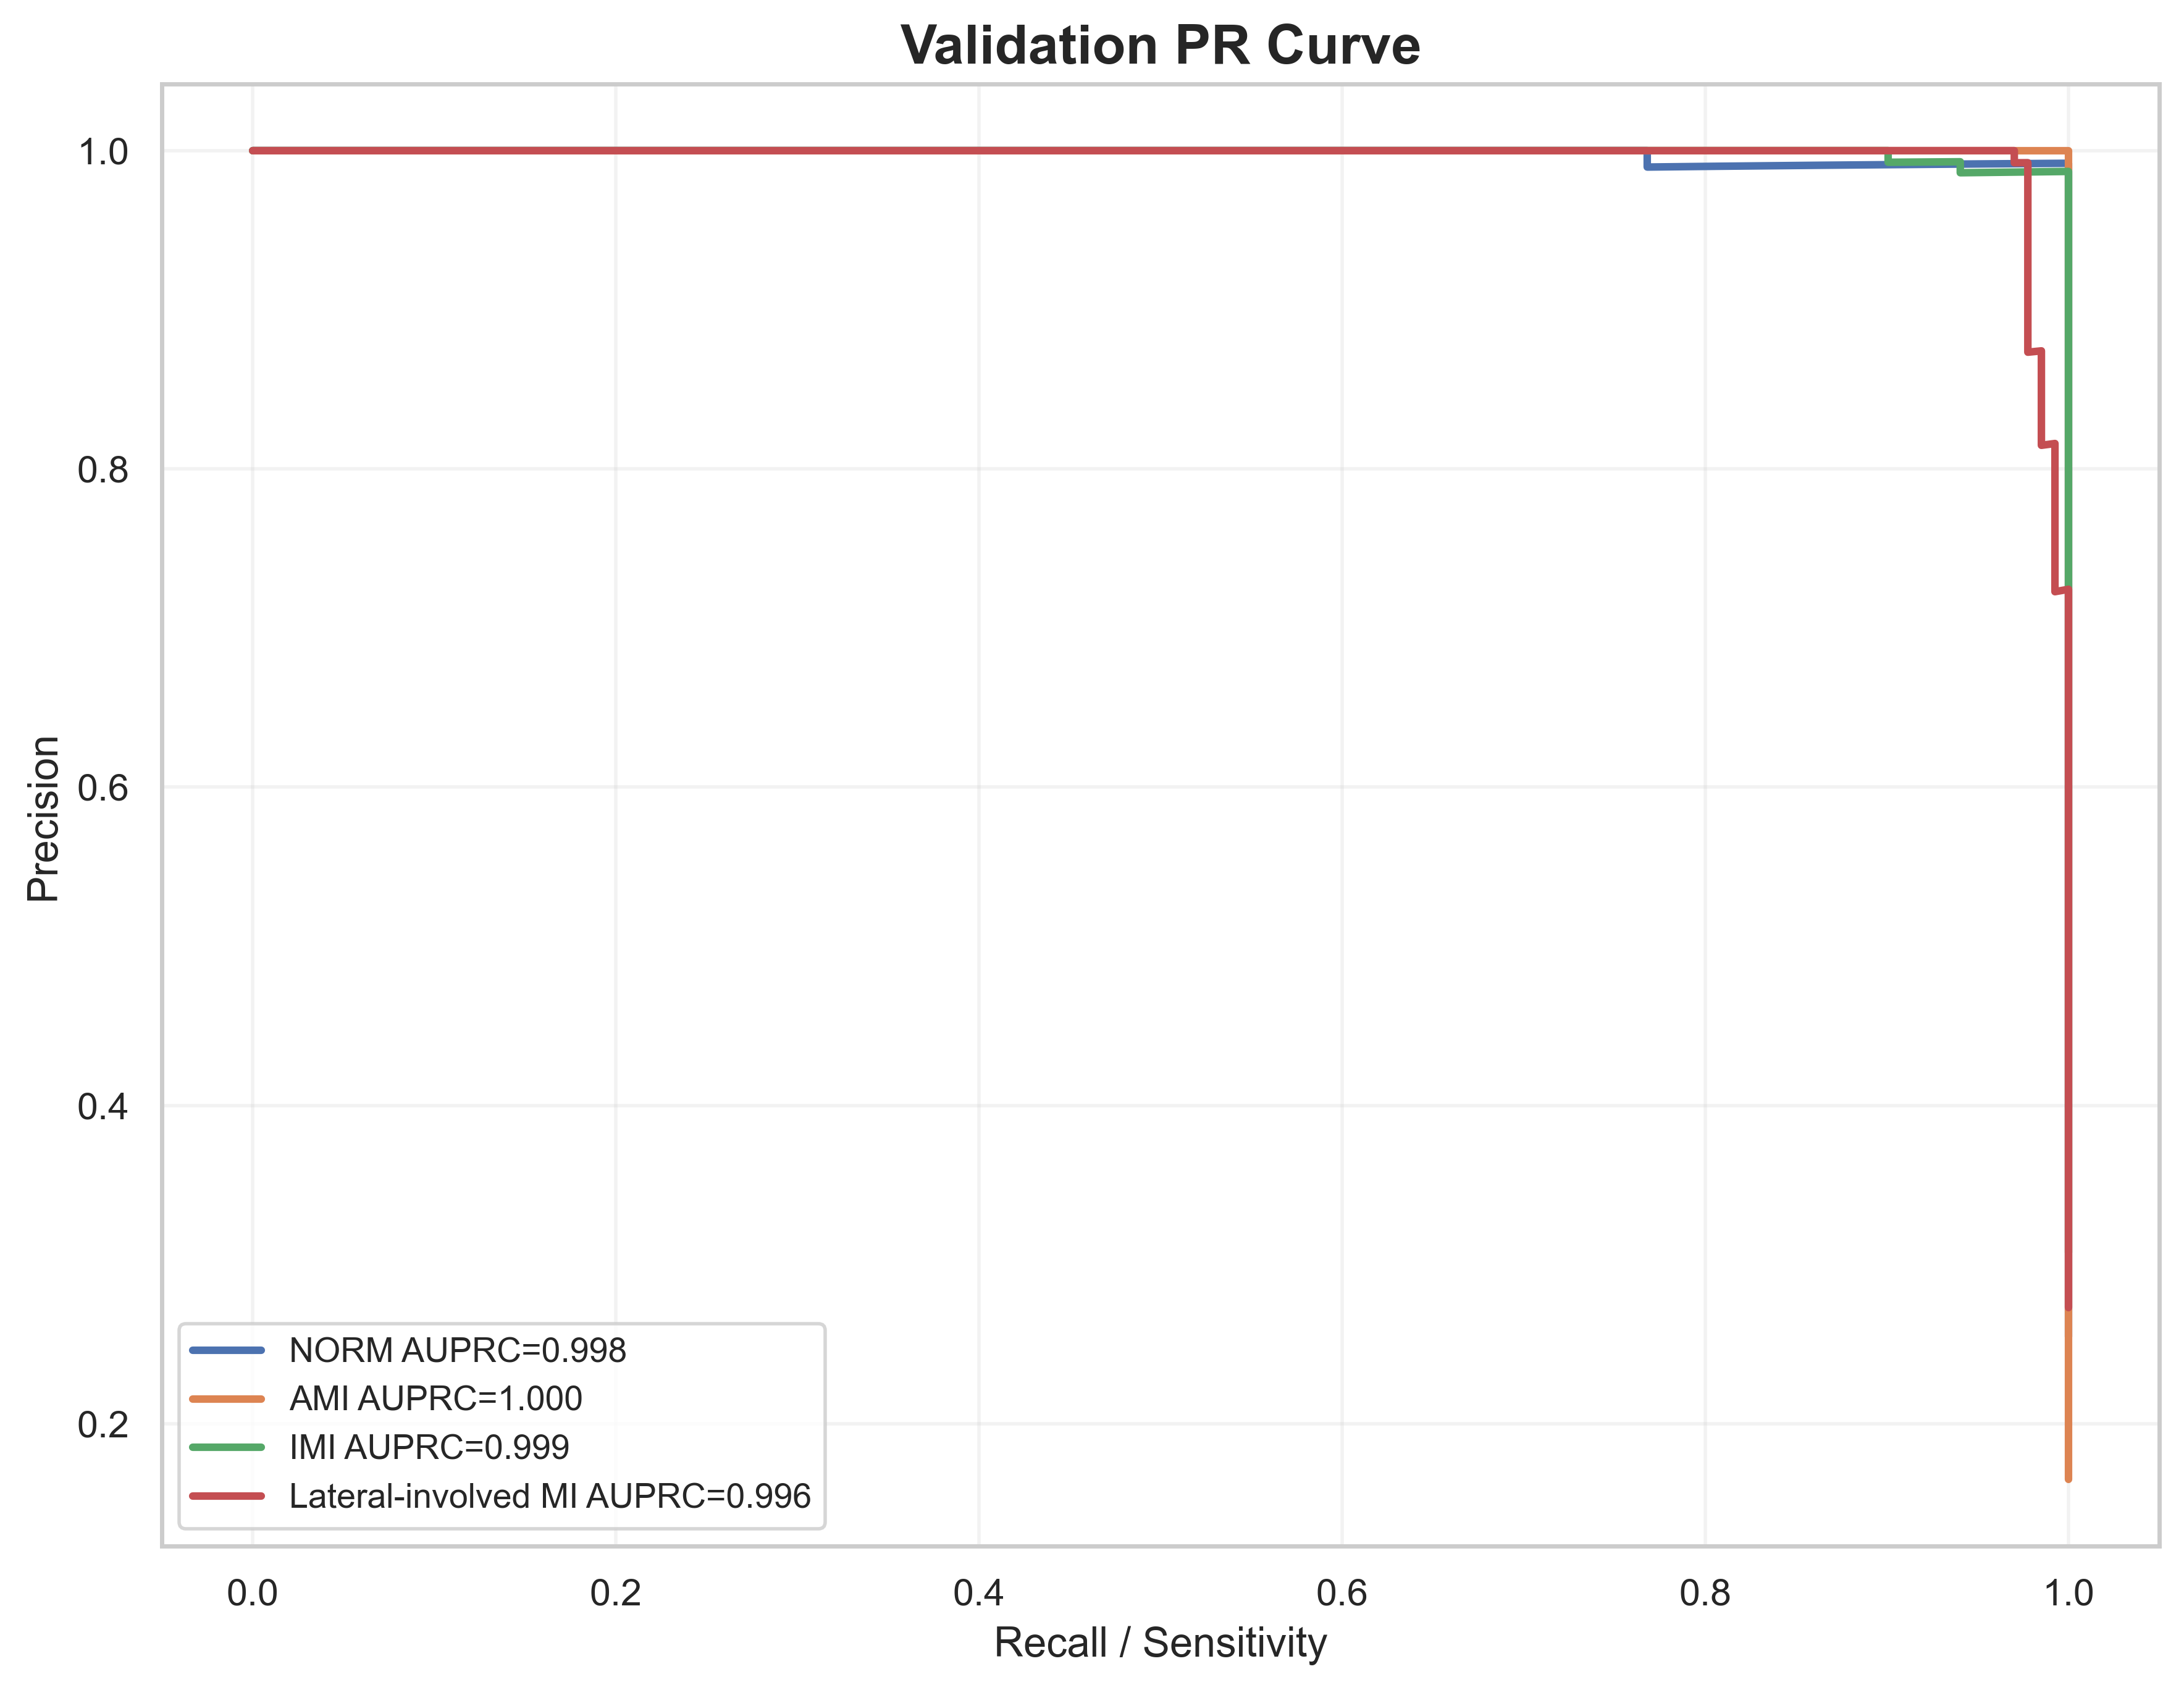

The table this chart was drawn from, first rows:
label, recall, precision, auprc
NORM, 1.0, 0.2546, 0.9979
NORM, 1.0, 0.2551, 0.9979
NORM, 1.0, 0.2556, 0.9979
NORM, 1.0, 0.2561, 0.9979
NORM, 1.0, 0.2567, 0.9979
NORM, 1.0, 0.2572, 0.9979
NORM, 1.0, 0.2577, 0.9979
NORM, 1.0, 0.2583, 0.9979
NORM, 1.0, 0.2588, 0.9979
NORM, 1.0, 0.2593, 0.9979
NORM, 1.0, 0.2599, 0.9979
NORM, 1.0, 0.2604, 0.9979
NORM, 1.0, 0.261, 0.9979
NORM, 1.0, 0.2615, 0.9979
NORM, 1.0, 0.2621, 0.9979
NORM, 1.0, 0.2626, 0.9979
NORM, 1.0, 0.2632, 0.9979
NORM, 1.0, 0.2637, 0.9979
NORM, 1.0, 0.2643, 0.9979
NORM, 1.0, 0.2648, 0.9979
NORM, 1.0, 0.2654, 0.9979
NORM, 1.0, 0.266, 0.9979
NORM, 1.0, 0.2665, 0.9979
NORM, 1.0, 0.2671, 0.9979
NORM, 1.0, 0.2677, 0.9979
NORM, 1.0, 0.2682, 0.9979
NORM, 1.0, 0.2688, 0.9979
NORM, 1.0, 0.2694, 0.9979
NORM, 1.0, 0.27, 0.9979
NORM, 1.0, 0.2706, 0.9979
NORM, 1.0, 0.2711, 0.9979
NORM, 1.0, 0.2717, 0.9979
NORM, 1.0, 0.2723, 0.9979
NORM, 1.0, 0.2729, 0.9979
NORM, 1.0, 0.2735, 0.9979
NORM, 1.0, 0.2741, 0.9979
NORM, 1.0, 0.2747, 0.9979
NORM, 1.0, 0.2753, 0.9979
NORM, 1.0, 0.2759, 0.9979
NORM, 1.0, 0.2765, 0.9979
NORM, 1.0, 0.2772, 0.9979
NORM, 1.0, 0.2778, 0.9979
NORM, 1.0, 0.2784, 0.9979
NORM, 1.0, 0.279, 0.9979
NORM, 1.0, 0.2796, 0.9979
NORM, 1.0, 0.2803, 0.9979
NORM, 1.0, 0.2809, 0.9979
NORM, 1.0, 0.2815, 0.9979
NORM, 1.0, 0.2822, 0.9979
NORM, 1.0, 0.2828, 0.9979
NORM, 1.0, 0.2834, 0.9979
NORM, 1.0, 0.2841, 0.9979
NORM, 1.0, 0.2847, 0.9979
NORM, 1.0, 0.2854, 0.9979
NORM, 1.0, 0.286, 0.9979
NORM, 1.0, 0.2867, 0.9979
NORM, 1.0, 0.2874, 0.9979
NORM, 1.0, 0.288, 0.9979
NORM, 1.0, 0.2887, 0.9979
NORM, 1.0, 0.2894, 0.9979
... 1,906 more rows
